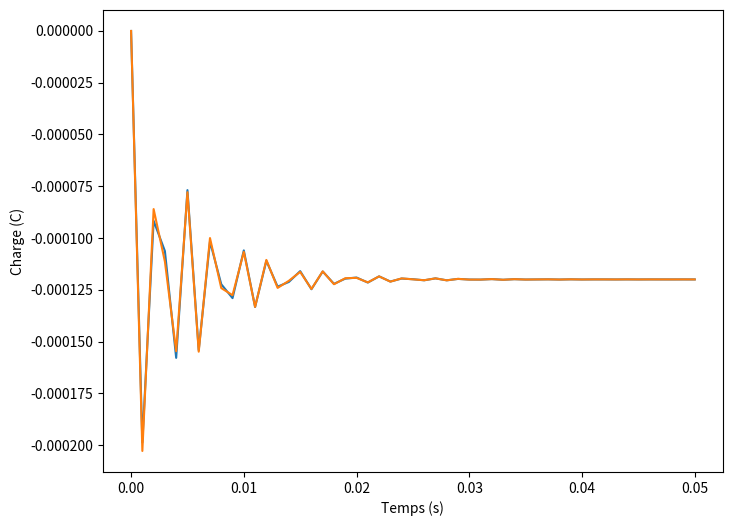

Recreate this plot in Python.
##############
# Librairies #
##############
import numpy as np
import matplotlib.pyplot as plt
from scipy.integrate import odeint
##############
# Paramètres #
##############
ti = 0                #s   # bornes de l'intervalle de résolution
tf = 50*10**-3                #s   # en secondes
dt = 1e-3             #s   # pas de temps en secondes
n  = int((tf-ti)/dt + 1) # nombre de points
t = np.linspace(ti,tf,n) #s # temps en secondes

r=6 #Ohm, résistance interne du circuit
C=10*10**-6 #Farad, capacité du condensateur
L=0.015 #Henri, inductance de la bobine
E=12 #V, tension du générateur
omega0 = 1/np.sqrt(L*C)   #s^-1 # pulsation propre
Q=(1/r)*np.sqrt(L/C) #facteur de qualité
q_0=-C*E #coulombs, charge maximale atteinte par le condensateur
mu=omega0/(2*Q) #s^-1, inverse du temps caractéristique
omega=omega0*np.sqrt(1-(1/(4*Q**2))) #s^-1, pulsation propre de l'oscillateur amorti
V0 = [0,0 ]               #V # conditions initiales : [q(0), dq(0)/dt]

###################################################
# Fonctions associées à l'équation différentielle #
###################################################
def fun_F(V, t):
    x, y = V        # vecteur V : v[0] = u, v[1] = du/dt
    dx = y          # dx/dt
    dy = -(omega0/Q)*y-omega0**2*x+omega0**2*q_0# dy/dt
    dV = [dx, dy]   # vecteur dV/dt : dV[0] = du/dt, dV[1] = d2u/dt2 
    return dV
###############
# Résolution  #
###############
X = odeint(fun_F, V0, t) # résolution
u = X[:,0]           # récupération des données

#####################
#solution analytique#
#####################
a=[]
for i in range(len(t)) :
    #a+=[(-q_0*np.cos(omega*t[i])-mu*q_0*np.sin(omega*t[i]))*np.exp(-mu*t[i])+q_0]
    a+=[q_0*(1-(np.cos(omega*t[i])+(mu*q_0/omega)*np.sin(omega*t[i]))*np.exp(-mu*t[i]))]

###################
# Tracé graphique #
###################
plt.figure(figsize=(8, 6), dpi=150)
plt.plot(t, u)
plt.plot(t,a)
plt.ylabel("Charge (C)")
plt.xlabel("Temps (s)")
plt.show()